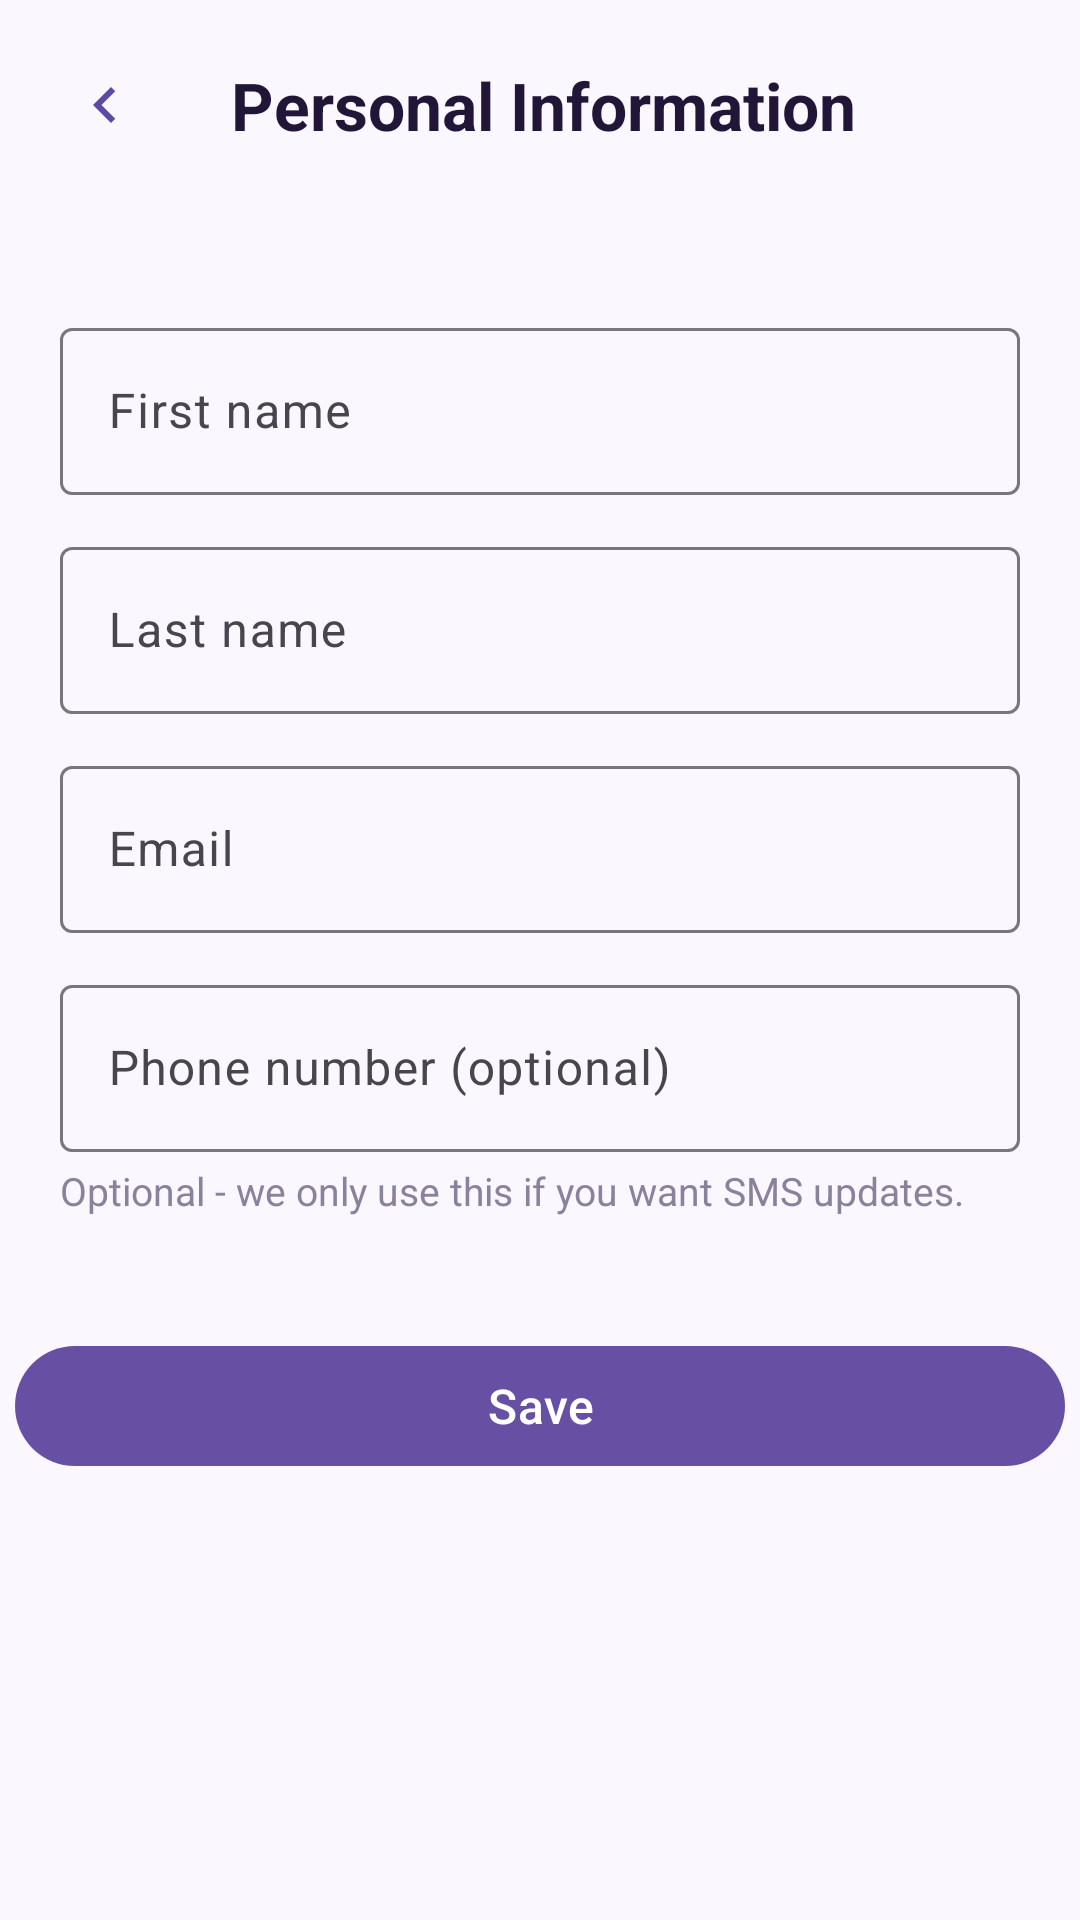

The Android layout XML behind this screen, and the referenced resources:
<!-- AndroidManifest.xml: application theme Theme.LotteryEventSystem -->
<!-- res/layout/fragment_personal_info.xml -->
<?xml version="1.0" encoding="utf-8"?>
<ScrollView xmlns:android="http://schemas.android.com/apk/res/android"
    xmlns:app="http://schemas.android.com/apk/res-auto"
    android:layout_width="match_parent"
    android:layout_height="match_parent"
    android:background="#FBF7FF">

    <LinearLayout
        android:layout_width="match_parent"
        android:layout_height="wrap_content"
        android:orientation="vertical"
        android:padding="5dp">

        <LinearLayout
            android:layout_width="match_parent"
            android:layout_height="wrap_content"
            android:gravity="center_vertical"
            android:orientation="horizontal">

            <ImageButton
                android:id="@+id/back_button"
                android:layout_width="60dp"
                android:layout_height="60dp"
                android:background="?attr/selectableItemBackgroundBorderless"
                android:scaleType="centerInside"
                android:contentDescription="@string/back"
                android:padding="8dp"
                android:src="@drawable/ic_back_arrow" />

            <TextView
                android:id="@+id/user_name"
                android:layout_width="wrap_content"
                android:layout_height="wrap_content"
                android:layout_marginStart="12dp"
                android:text="Personal Information"
                android:textColor="#221638"
                android:textSize="22sp"
                android:textStyle="bold" />
        </LinearLayout>

        <LinearLayout
            android:layout_width="match_parent"
            android:layout_height="wrap_content"
            android:layout_marginTop="24dp"
            android:orientation="vertical"
            android:padding="15dp">

            <com.google.android.material.textfield.TextInputLayout
                android:layout_width="match_parent"
                android:layout_height="wrap_content"
                style="@style/Widget.Material3.TextInputLayout.OutlinedBox"
                android:hint="First name">

                <com.google.android.material.textfield.TextInputEditText
                    android:id="@+id/name"
                    android:layout_width="match_parent"
                    android:layout_height="wrap_content"
                    android:inputType="textPersonName"
                    android:maxLines="1" />
            </com.google.android.material.textfield.TextInputLayout>

            <com.google.android.material.textfield.TextInputLayout
                android:layout_width="match_parent"
                android:layout_height="wrap_content"
                style="@style/Widget.Material3.TextInputLayout.OutlinedBox"
                android:layout_marginTop="12dp"
                android:hint="Last name">

                <com.google.android.material.textfield.TextInputEditText
                    android:id="@+id/last_name"
                    android:layout_width="match_parent"
                    android:layout_height="wrap_content"
                    android:inputType="textPersonName"
                    android:maxLines="1" />
            </com.google.android.material.textfield.TextInputLayout>

            <com.google.android.material.textfield.TextInputLayout
                android:layout_width="match_parent"
                android:layout_height="wrap_content"
                style="@style/Widget.Material3.TextInputLayout.OutlinedBox"
                android:layout_marginTop="12dp"
                android:hint="Email">

                <com.google.android.material.textfield.TextInputEditText
                    android:id="@+id/email"
                    android:layout_width="match_parent"
                    android:layout_height="wrap_content"
                    android:inputType="textEmailAddress"
                    android:maxLines="1" />
            </com.google.android.material.textfield.TextInputLayout>

            <com.google.android.material.textfield.TextInputLayout
                android:layout_width="match_parent"
                android:layout_height="wrap_content"
                style="@style/Widget.Material3.TextInputLayout.OutlinedBox"
                android:layout_marginTop="12dp"
                android:hint="Phone number (optional)">

                <com.google.android.material.textfield.TextInputEditText
                    android:id="@+id/phone_number"
                    android:layout_width="match_parent"
                    android:layout_height="wrap_content"
                    android:inputType="phone"
                    android:maxLines="1" />
            </com.google.android.material.textfield.TextInputLayout>

            <TextView
                android:layout_width="match_parent"
                android:layout_height="wrap_content"
                android:paddingTop="4dp"
                android:text="Optional - we only use this if you want SMS updates."
                android:textColor="#8A829D"
                android:textSize="13sp" />



        </LinearLayout>

        <com.google.android.material.button.MaterialButton
            android:id="@+id/save_button"
            style="@style/Widget.Material3.Button"
            android:layout_width="match_parent"
            android:layout_height="wrap_content"
            android:layout_marginTop="24dp"
            android:text="Save"
            android:textAllCaps="false"
            android:textSize="16sp" />
    </LinearLayout>
</ScrollView>
<!-- resources referenced by this layout -->
<resources>
  <!-- drawable ic_back_arrow (drawable) -->
  <?xml version="1.0" encoding="utf-8"?>
  <vector xmlns:android="http://schemas.android.com/apk/res/android"
      android:width="24dp"
      android:height="24dp"
      android:viewportWidth="24"
      android:viewportHeight="24"
      android:tint="#5B4BA4">
      <path
          android:fillColor="#5B4BA4"
          android:pathData="M15.41,7.41L14,6l-6,6 6,6 1.41,-1.41L10.83,12z" />
  </vector>
  <string name="back">Back</string>
  <style name="Theme.LotteryEventSystem" parent="Base.Theme.LotteryEventSystem" />
  <style name="Base.Theme.LotteryEventSystem" parent="Theme.Material3.DayNight.NoActionBar">
          
          
      </style>
</resources>
